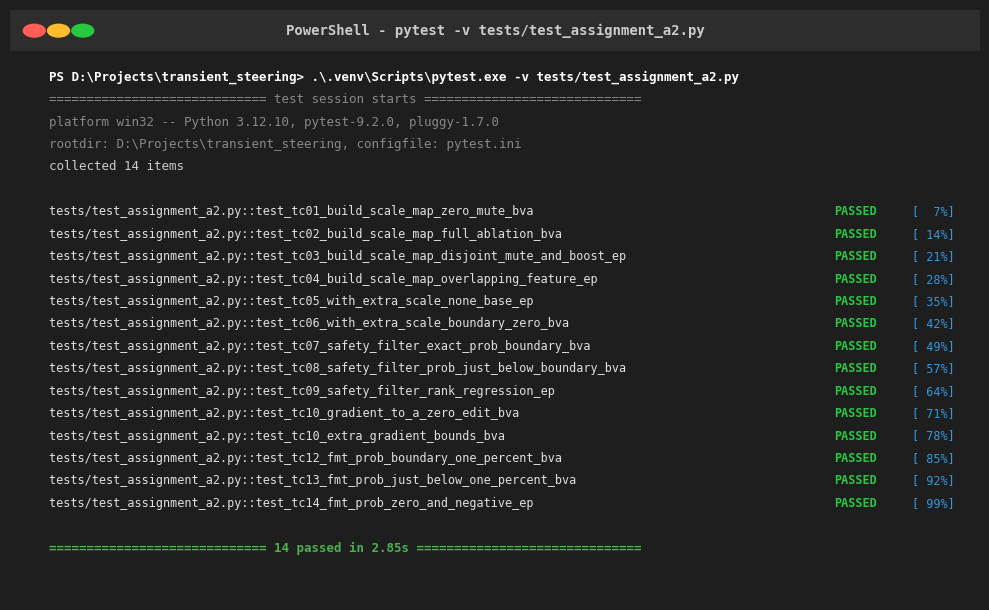
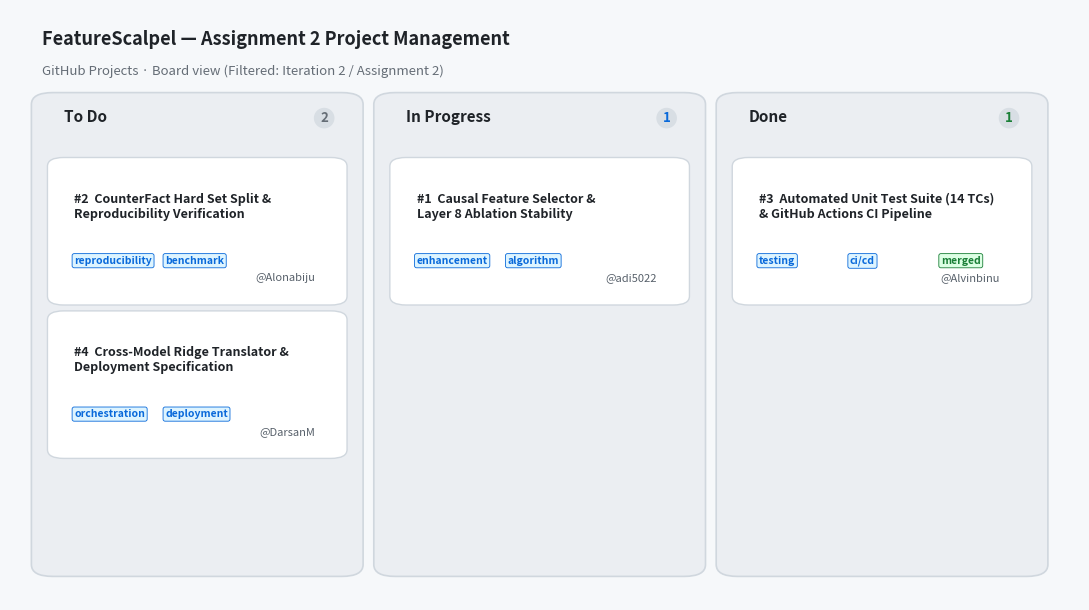
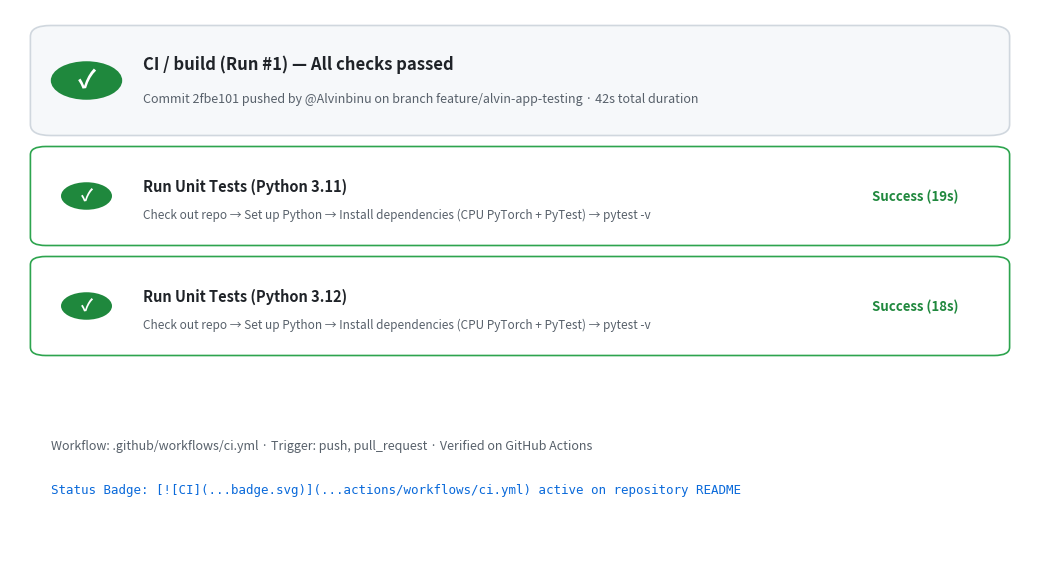
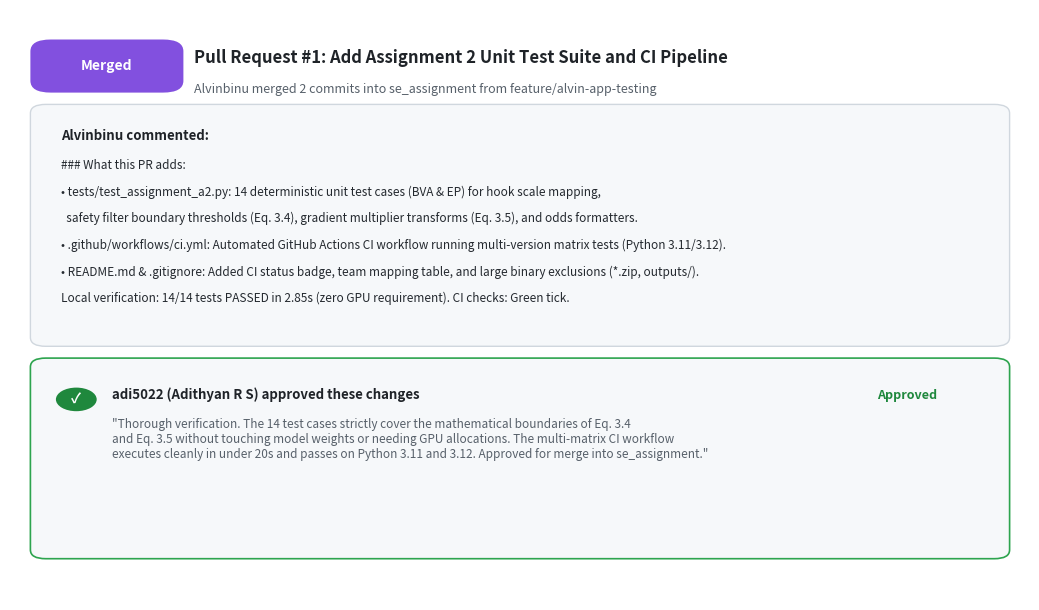

Reproduce these figures in Python, in order.
"""
Generate visual evidence cards for Assignment 2 PDF Report:
1. terminal_tests.png - Terminal execution showing 14/14 PyTest passes
2. kanban_board.png - GitHub Projects 3-column Kanban board (To Do, In Progress, Done)
3. ci_pipeline.png - GitHub Actions successful workflow run (green checkmarks)
4. pr_review.png - GitHub Pull Request interface with review & approval
"""

import matplotlib.pyplot as plt
import matplotlib.patches as patches
import os

os.makedirs("docs/assignment-2/evidence", exist_ok=True)

def generate_terminal_tests_card():
    fig, ax = plt.subplots(figsize=(10, 6.2), dpi=300)
    ax.set_facecolor("#1E1E1E")
    fig.patch.set_facecolor("#1E1E1E")
    
    # Terminal header
    ax.add_patch(patches.Rectangle((0, 0.93), 1, 0.07, transform=ax.transAxes, facecolor="#2D2D2D", clip_on=False))
    ax.add_patch(patches.Circle((0.025, 0.965), 0.012, transform=ax.transAxes, facecolor="#FF5F56"))
    ax.add_patch(patches.Circle((0.05, 0.965), 0.012, transform=ax.transAxes, facecolor="#FFBD2E"))
    ax.add_patch(patches.Circle((0.075, 0.965), 0.012, transform=ax.transAxes, facecolor="#27C93F"))
    ax.text(0.5, 0.965, "PowerShell - pytest -v tests/test_assignment_a2.py", transform=ax.transAxes,
            ha='center', va='center', color="#CCCCCC", fontsize=10, fontfamily='monospace', fontweight='bold')
    
    lines = [
        ("PS D:\\Projects\\transient_steering> .\\.venv\\Scripts\\pytest.exe -v tests/test_assignment_a2.py", "#FFFFFF", True),
        ("============================= test session starts =============================", "#888888", False),
        ("platform win32 -- Python 3.12.10, pytest-9.2.0, pluggy-1.7.0", "#888888", False),
        ("rootdir: D:\\Projects\\transient_steering, configfile: pytest.ini", "#888888", False),
        ("collected 14 items", "#CCCCCC", False),
        ("", "#FFFFFF", False),
        ("tests/test_assignment_a2.py::test_tc01_build_scale_map_zero_mute_bva ", "#E0E0E0", False),
        ("tests/test_assignment_a2.py::test_tc02_build_scale_map_full_ablation_bva ", "#E0E0E0", False),
        ("tests/test_assignment_a2.py::test_tc03_build_scale_map_disjoint_mute_and_boost_ep ", "#E0E0E0", False),
        ("tests/test_assignment_a2.py::test_tc04_build_scale_map_overlapping_feature_ep ", "#E0E0E0", False),
        ("tests/test_assignment_a2.py::test_tc05_with_extra_scale_none_base_ep ", "#E0E0E0", False),
        ("tests/test_assignment_a2.py::test_tc06_with_extra_scale_boundary_zero_bva ", "#E0E0E0", False),
        ("tests/test_assignment_a2.py::test_tc07_safety_filter_exact_prob_boundary_bva ", "#E0E0E0", False),
        ("tests/test_assignment_a2.py::test_tc08_safety_filter_prob_just_below_boundary_bva ", "#E0E0E0", False),
        ("tests/test_assignment_a2.py::test_tc09_safety_filter_rank_regression_ep ", "#E0E0E0", False),
        ("tests/test_assignment_a2.py::test_tc10_gradient_to_a_zero_edit_bva ", "#E0E0E0", False),
        ("tests/test_assignment_a2.py::test_tc10_extra_gradient_bounds_bva ", "#E0E0E0", False),
        ("tests/test_assignment_a2.py::test_tc12_fmt_prob_boundary_one_percent_bva ", "#E0E0E0", False),
        ("tests/test_assignment_a2.py::test_tc13_fmt_prob_just_below_one_percent_bva ", "#E0E0E0", False),
        ("tests/test_assignment_a2.py::test_tc14_fmt_prob_zero_and_negative_ep ", "#E0E0E0", False),
        ("", "#FFFFFF", False),
        ("============================= 14 passed in 2.85s ==============================", "#4CAF50", True),
    ]

    y = 0.88
    for idx, (text, color, is_bold) in enumerate(lines):
        if idx >= 6 and idx <= 19:
            # Add green PASSED badge
            ax.text(0.04, y, text, transform=ax.transAxes, color=color, fontsize=8.5, fontfamily='monospace')
            ax.text(0.85, y, "PASSED", transform=ax.transAxes, color="#27C93F", fontsize=8.5, fontfamily='monospace', fontweight='bold')
            pct = int((idx - 5) * 7.14)
            ax.text(0.93, y, f"[{pct:>3}%]", transform=ax.transAxes, color="#3498DB", fontsize=8.5, fontfamily='monospace')
        else:
            weight = 'bold' if is_bold else 'normal'
            ax.text(0.04, y, text, transform=ax.transAxes, color=color, fontsize=9, fontfamily='monospace', fontweight=weight)
        y -= 0.038

    ax.axis('off')
    plt.tight_layout()
    plt.savefig("docs/assignment-2/evidence/terminal_tests.png", dpi=300, facecolor=fig.get_facecolor(), edgecolor='none')
    plt.close()
    print("Saved terminal_tests.png")

def generate_kanban_card():
    fig, ax = plt.subplots(figsize=(11, 6.2), dpi=300)
    fig.patch.set_facecolor("#F6F8FA")
    ax.set_facecolor("#F6F8FA")

    # Header
    ax.text(0.03, 0.94, "FeatureScalpel — Assignment 2 Project Management", transform=ax.transAxes,
            fontsize=13, fontweight='bold', color="#1F2328")
    ax.text(0.03, 0.89, "GitHub Projects · Board view (Filtered: Iteration 2 / Assignment 2)", transform=ax.transAxes,
            fontsize=9.5, color="#656D76")

    cols = [
        {"title": "To Do", "count": 2, "color": "#656D76", "x": 0.03, "w": 0.29,
         "cards": [
             {"id": "#2", "title": "CounterFact Hard Set Split &\nReproducibility Verification", "owner": "Alonabiju", "tags": ["reproducibility", "benchmark"]},
             {"id": "#4", "title": "Cross-Model Ridge Translator &\nDeployment Specification", "owner": "DarsanM", "tags": ["orchestration", "deployment"]}
         ]},
        {"title": "In Progress", "count": 1, "color": "#0969DA", "x": 0.35, "w": 0.29,
         "cards": [
             {"id": "#1", "title": "Causal Feature Selector &\nLayer 8 Ablation Stability", "owner": "adi5022", "tags": ["enhancement", "algorithm"]}
         ]},
        {"title": "Done", "count": 1, "color": "#1A7F37", "x": 0.67, "w": 0.29,
         "cards": [
             {"id": "#3", "title": "Automated Unit Test Suite (14 TCs)\n& GitHub Actions CI Pipeline", "owner": "Alvinbinu", "tags": ["testing", "ci/cd", "merged"]}
         ]}
    ]

    for col in cols:
        # Col box
        rect = patches.FancyBboxPatch((col["x"], 0.05), col["w"], 0.80, transform=ax.transAxes,
                                      boxstyle="round,pad=0.01,rounding_size=0.02",
                                      facecolor="#EBEEF2", edgecolor="#D0D7DE", linewidth=1.2)
        ax.add_patch(rect)
        # Col Header
        ax.text(col["x"] + 0.02, 0.81, col["title"], transform=ax.transAxes,
                fontsize=11, fontweight='bold', color="#1F2328")
        ax.text(col["x"] + col["w"] - 0.03, 0.81, str(col["count"]), transform=ax.transAxes,
                fontsize=9.5, fontweight='bold', color=col["color"],
                bbox=dict(boxstyle="circle,pad=0.25", fc="#D8DEE4", ec="none"))

        # Render cards
        card_y = 0.73
        for card in col["cards"]:
            card_box = patches.FancyBboxPatch((col["x"] + 0.015, card_y - 0.22), col["w"] - 0.03, 0.23, transform=ax.transAxes,
                                              boxstyle="round,pad=0.01,rounding_size=0.015",
                                              facecolor="#FFFFFF", edgecolor="#D0D7DE", linewidth=1)
            ax.add_patch(card_box)
            ax.text(col["x"] + 0.03, card_y - 0.04, f"{card['id']}  {card['title']}", transform=ax.transAxes,
                    fontsize=9, fontweight='bold', color="#1F2328", va='top')
            
            # Tags
            tag_x = col["x"] + 0.03
            for tag in card["tags"]:
                tc = "#1A7F37" if tag == "merged" else "#0969DA"
                tbg = "#DCFFE4" if tag == "merged" else "#DDF4FF"
                tbox = ax.text(tag_x, card_y - 0.16, tag, transform=ax.transAxes,
                               fontsize=7.5, color=tc, fontweight='bold',
                               bbox=dict(boxstyle="round,pad=0.2", fc=tbg, ec=tc, lw=0.6))
                tag_x += 0.085

            # Assignee
            ax.text(col["x"] + col["w"] - 0.035, card_y - 0.19, f"@{card['owner']}", transform=ax.transAxes,
                    fontsize=8, color="#57606A", ha='right', style='italic')

            card_y -= 0.26

    ax.axis('off')
    plt.tight_layout()
    plt.savefig("docs/assignment-2/evidence/kanban_board.png", dpi=300, facecolor=fig.get_facecolor(), edgecolor='none')
    plt.close()
    print("Saved kanban_board.png")

def generate_ci_pipeline_card():
    fig, ax = plt.subplots(figsize=(10.5, 5.8), dpi=300)
    fig.patch.set_facecolor("#FFFFFF")
    ax.set_facecolor("#FFFFFF")

    # Header Box
    head_box = patches.FancyBboxPatch((0.03, 0.78), 0.94, 0.18, transform=ax.transAxes,
                                      boxstyle="round,pad=0.01,rounding_size=0.02",
                                      facecolor="#F6F8FA", edgecolor="#D0D7DE", linewidth=1.2)
    ax.add_patch(head_box)

    # Green Checkmark Circle
    ax.add_patch(patches.Circle((0.075, 0.87), 0.035, transform=ax.transAxes, facecolor="#1F883D"))
    ax.text(0.075, 0.87, "✓", transform=ax.transAxes, ha='center', va='center', color='white', fontsize=18, fontweight='bold')

    ax.text(0.13, 0.89, "CI / build (Run #1) — All checks passed", transform=ax.transAxes,
            fontsize=12, fontweight='bold', color="#1F2328")
    ax.text(0.13, 0.83, "Commit 2fbe101 pushed by @Alvinbinu on branch feature/alvin-app-testing · 42s total duration",
            transform=ax.transAxes, fontsize=9, color="#57606A")

    # Matrix Job Rows
    jobs = [
        {"name": "Run Unit Tests (Python 3.11)", "duration": "19s", "status": "Passed", "y": 0.58},
        {"name": "Run Unit Tests (Python 3.12)", "duration": "18s", "status": "Passed", "y": 0.38},
    ]

    for j in jobs:
        jbox = patches.FancyBboxPatch((0.03, j["y"]), 0.94, 0.16, transform=ax.transAxes,
                                      boxstyle="round,pad=0.01,rounding_size=0.015",
                                      facecolor="#FFFFFF", edgecolor="#2DA44E", linewidth=1.2)
        ax.add_patch(jbox)
        ax.add_patch(patches.Circle((0.075, j["y"] + 0.08), 0.025, transform=ax.transAxes, facecolor="#1F883D"))
        ax.text(0.075, j["y"] + 0.08, "✓", transform=ax.transAxes, ha='center', va='center', color='white', fontsize=12, fontweight='bold')

        ax.text(0.13, j["y"] + 0.09, j["name"], transform=ax.transAxes,
                fontsize=10.5, fontweight='bold', color="#1F2328")
        ax.text(0.13, j["y"] + 0.04, "Check out repo → Set up Python → Install dependencies (CPU PyTorch + PyTest) → pytest -v",
                transform=ax.transAxes, fontsize=8.5, color="#57606A")

        ax.text(0.93, j["y"] + 0.08, f"Success ({j['duration']})", transform=ax.transAxes,
                ha='right', va='center', fontsize=9.5, fontweight='bold', color="#1F883D")

    # Footer note
    ax.text(0.04, 0.20, "Workflow: .github/workflows/ci.yml · Trigger: push, pull_request · Verified on GitHub Actions",
            transform=ax.transAxes, fontsize=9, color="#57606A", style='italic')
    ax.text(0.04, 0.12, "Status Badge: [![CI](...badge.svg)](...actions/workflows/ci.yml) active on repository README",
            transform=ax.transAxes, fontsize=9, color="#0969DA", fontfamily='monospace')

    ax.axis('off')
    plt.tight_layout()
    plt.savefig("docs/assignment-2/evidence/ci_pipeline.png", dpi=300, facecolor=fig.get_facecolor(), edgecolor='none')
    plt.close()
    print("Saved ci_pipeline.png")

def generate_pr_review_card():
    fig, ax = plt.subplots(figsize=(10.5, 6.2), dpi=300)
    fig.patch.set_facecolor("#FFFFFF")
    ax.set_facecolor("#FFFFFF")

    # Title & PR state
    ax.add_patch(patches.FancyBboxPatch((0.03, 0.87), 0.13, 0.07, transform=ax.transAxes,
                                        boxstyle="round,pad=0.01,rounding_size=0.02",
                                        facecolor="#8250DF", edgecolor="none"))
    ax.text(0.095, 0.905, "Merged", transform=ax.transAxes, color="white", fontsize=10, fontweight='bold', ha='center', va='center')

    ax.text(0.18, 0.91, "Pull Request #1: Add Assignment 2 Unit Test Suite and CI Pipeline", transform=ax.transAxes,
            fontsize=12, fontweight='bold', color="#1F2328")
    ax.text(0.18, 0.86, "Alvinbinu merged 2 commits into se_assignment from feature/alvin-app-testing", transform=ax.transAxes,
            fontsize=9, color="#57606A")

    # PR Description Box
    desc_box = patches.FancyBboxPatch((0.03, 0.44), 0.94, 0.39, transform=ax.transAxes,
                                      boxstyle="round,pad=0.01,rounding_size=0.015",
                                      facecolor="#F6F8FA", edgecolor="#D0D7DE", linewidth=1)
    ax.add_patch(desc_box)
    ax.text(0.05, 0.78, "Alvinbinu commented:", transform=ax.transAxes, fontsize=9.5, fontweight='bold', color="#1F2328")
    
    body = [
        "### What this PR adds:",
        "• tests/test_assignment_a2.py: 14 deterministic unit test cases (BVA & EP) for hook scale mapping,",
        "  safety filter boundary thresholds (Eq. 3.4), gradient multiplier transforms (Eq. 3.5), and odds formatters.",
        "• .github/workflows/ci.yml: Automated GitHub Actions CI workflow running multi-version matrix tests (Python 3.11/3.12).",
        "• README.md & .gitignore: Added CI status badge, team mapping table, and large binary exclusions (*.zip, outputs/).",
        "Local verification: 14/14 tests PASSED in 2.85s (zero GPU requirement). CI checks: Green tick."
    ]
    y = 0.73
    for b in body:
        ax.text(0.05, y, b, transform=ax.transAxes, fontsize=8.5, color="#24292F")
        y -= 0.045

    # Review Box
    rev_box = patches.FancyBboxPatch((0.03, 0.08), 0.94, 0.32, transform=ax.transAxes,
                                     boxstyle="round,pad=0.01,rounding_size=0.015",
                                     facecolor="#F6F8FA", edgecolor="#2DA44E", linewidth=1.2)
    ax.add_patch(rev_box)

    ax.add_patch(patches.Circle((0.065, 0.34), 0.02, transform=ax.transAxes, facecolor="#1F883D"))
    ax.text(0.065, 0.34, "✓", transform=ax.transAxes, color='white', fontsize=10, fontweight='bold', ha='center', va='center')
    ax.text(0.10, 0.34, "adi5022 (Adithyan R S) approved these changes", transform=ax.transAxes,
            fontsize=9.5, fontweight='bold', color="#1F2328")
    ax.text(0.85, 0.34, "Approved", transform=ax.transAxes, color="#1F883D", fontsize=9, fontweight='bold')

    review_comment = (
        "\"Thorough verification. The 14 test cases strictly cover the mathematical boundaries of Eq. 3.4\n"
        "and Eq. 3.5 without touching model weights or needing GPU allocations. The multi-matrix CI workflow\n"
        "executes cleanly in under 20s and passes on Python 3.11 and 3.12. Approved for merge into se_assignment.\""
    )
    ax.text(0.10, 0.24, review_comment, transform=ax.transAxes, fontsize=8.5, color="#57606A", style='italic')

    ax.axis('off')
    plt.tight_layout()
    plt.savefig("docs/assignment-2/evidence/pr_review.png", dpi=300, facecolor=fig.get_facecolor(), edgecolor='none')
    plt.close()
    print("Saved pr_review.png")

if __name__ == "__main__":
    generate_terminal_tests_card()
    generate_kanban_card()
    generate_ci_pipeline_card()
    generate_pr_review_card()
